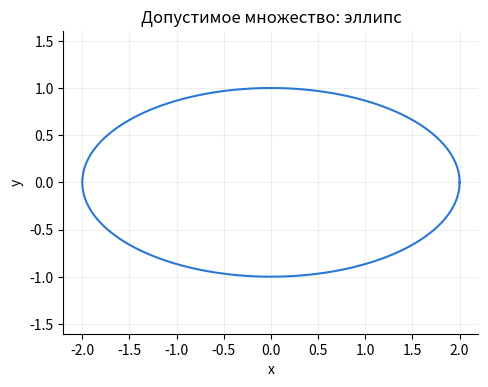

Recreate this plot in Python. (Note: this script raises an exception after producing the figure.)
import numpy as np
import matplotlib.pyplot as plt

BLUE, ORANGE, AQUA, RED, VIOLET, GRAY = "#2a78d6", "#eb6834", "#1baf7a", "#e34948", "#4a3aa7", "#8a8985"
plt.rcParams.update({"figure.dpi": 110, "axes.grid": True, "grid.alpha": .2,
                     "axes.spines.top": False, "axes.spines.right": False, "legend.frameon": False,
                     "axes.prop_cycle": plt.cycler(color=[BLUE, ORANGE, AQUA, VIOLET])})

def plot_ellipse():
    t = np.linspace(0, 2*np.pi, 300)
    fig, ax = plt.subplots(figsize=(5, 4))
    ax.plot(2*np.cos(t), np.sin(t), color=BLUE)
    ax.set(xlabel="x", ylabel="y", title="Допустимое множество: эллипс")
    ax.axis("equal")
    plt.tight_layout()
    return ax

def check_kkt(kkt, f, g, x, lam, h=1e-4, tol=1e-5):
    """Сверяет kkt(x, lam) = (grad_f, J, H, g) с конечными разностями f и g (лекция 7).

    H — гессиан функции Лагранжа L = f - lam^T g. Печатает расхождение каждого блока
    и останавливается на первом неверном."""
    x, lam = np.asarray(x, float), np.asarray(lam, float)
    n, m = len(x), len(lam)
    values = kkt(x, lam)
    assert not any(v is Ellipsis for v in values), "в функции остались заготовки ...: заполните grad_f, J, H, g"
    blocks = dict(zip(("grad_f", "J", "H", "g"), (np.asarray(v, float) for v in values)))
    need = {"grad_f": (n,), "J": (m, n), "H": (n, n), "g": (m,)}
    for name, shape in need.items():
        assert blocks[name].shape == shape, f"{name}: размер {blocks[name].shape}, нужен {shape}"
    E = h * np.eye(n)
    L = lambda y: f(y) - lam @ g(y)
    ref = {"grad_f": np.array([(f(x + e) - f(x - e)) / (2*h) for e in E]),
           "J": np.array([(g(x + e) - g(x - e)) / (2*h) for e in E]).T,
           "H": np.array([[(L(x + a + c) - L(x + a - c) - L(x - a + c) + L(x - a - c)) / (4*h*h) for c in E] for a in E]),
           "g": g(x)}
    for name in need:
        err = np.max(np.abs(blocks[name] - ref[name])) / (1 + np.max(np.abs(ref[name])))
        print(f"{name:6s} расхождение {err:.1e}")
        assert err < tol, f"{name} не совпадает с конечными разностями: проверьте формулы этого блока"
    print("все четыре блока верны")

# Задача 2: банка, x = (r, h)
def can_f(x):
    r, h = x
    return r**2 + r*h

def can_g(x):
    r, h = x
    return np.array([r**2*h - 2])           # одно ограничение — вектор из одного числа

def plot_histories(histories, labels, title):
    fig, ax = plt.subplots(figsize=(7, 3.5))
    for hist, label in zip(histories, labels):
        ax.semilogy([max(float(a[2]), 1e-16) for a in hist], "-o", ms=4, label=label)
    ax.set(xlabel="Номер итерации", ylabel="Норма невязки ККТ", title=title)
    ax.legend()
    plt.tight_layout()
    return ax

# Ориентиры в локальной системе робота. Координаты намеренно не симметричны.
POINTS = np.array([[0., 0.], [1., 0.], [0., 1.], [2., 1.], [-1., 1.], [1.5, -.5]])
TRUE_ANGLE = .65
TRUE_SHIFT = np.array([.9, -.35])

def make_measurements(sigma=.035):
    phi = TRUE_ANGLE
    R = np.array([[np.cos(phi), -np.sin(phi)], [np.sin(phi), np.cos(phi)]])
    rng = np.random.default_rng(2026)
    return (R @ POINTS.T).T + TRUE_SHIFT + rng.normal(0, sigma, POINTS.shape)

def design_block(p):
    """A_i @ (c,s,t_x,t_y) = R(c,s) p + t."""
    px, py = p
    return np.array([[px, -py, 1., 0.], [py, px, 0., 1.]])

A = np.vstack([design_block(p) for p in POINTS])   # 12x4: A @ z — все R(c,s) p_i + t подряд

# Задача 3: калибровка, z = (c, s, t_x, t_y)
MEASURED = make_measurements()          # измеренные q_i, массив 6x2, шум sigma = 0.035
b = MEASURED.ravel()                    # все координаты q_i подряд — вектор из 12 чисел

def calib_f(z):
    return 0.5 * np.sum((A @ z - b)**2)

def calib_g(z):
    return np.array([0.5 * (z[0]**2 + z[1]**2 - 1)])

def plot_calibration(measured, z):
    pred = (A @ z).reshape(-1, 2)
    fig, ax = plt.subplots(figsize=(6, 5))
    ax.scatter(measured[:, 0], measured[:, 1], marker="x", s=60, color=RED, label="измерения")
    ax.scatter(pred[:, 0], pred[:, 1], s=40, color=BLUE, label="модель")
    for q, m in zip(measured, pred):
        ax.plot([q[0], m[0]], [q[1], m[1]], color=GRAY, lw=.9)
    ax.set(xlabel="X", ylabel="Y", title="Калибровка: измерения и модель")
    ax.axis("equal")
    ax.legend()
    plt.tight_layout()
    return ax

print("Готово: матрица измерений A имеет форму", A.shape)

plot_ellipse(); plt.show()

def can_kkt(x, lam):
    r, h = x                # точка x = (r, h)
    lam = lam[0]            # одно ограничение — один множитель
    grad_f = ...            # TODO: вектор из 2 чисел: np.array([df/dr, df/dh])
    J = ...                 # TODO: матрица 1x2: np.array([[dg/dr, dg/dh]])
    H = ...                 # TODO: матрица 2x2: вторые производные f минус lam * вторые производные g
    g = ...                 # TODO: вектор из 1 числа: значение ограничения
    return grad_f, J, H, g

# Проверка can_kkt: каждый блок против конечных разностей can_f и can_g в точке (1.3, 0.7) при lambda = 0.4
check_kkt(can_kkt, can_f, can_g, (1.3, 0.7), [0.4])

def newton_lagrange(kkt, x0, lam0, tol=1e-10, maxit=50):
    # TODO: ваш код
    raise NotImplementedError

# Самопроверка общего метода: аналитический ответ банки — (r,h,lambda)=(1,2,1).
test = newton_lagrange(can_kkt, [1.1, 1.7], [0.])
assert np.allclose(test[-1][0], [1., 2.], atol=1e-8), "Проверьте знаки в матрице ККТ"
assert np.allclose(test[-1][1], [1.], atol=1e-8) and test[-1][2] < 1e-8
print("Ньютон–Лагранж: проверка пройдена")

# TODO: ваш код
# Два запуска из (1.5, 1.0), вывод чисел и график plot_histories(...)


def calibration_kkt(z, lam):
    c, s = z[0], z[1]       # поворот; перенос z[2], z[3] в ограничение не входит
    lam = lam[0]
    grad_f = ...            # TODO: вектор из 4 чисел (подсказка: A.T @ (A @ z - b))
    J = ...                 # TODO: матрица 1x4: строка производных g по (c, s, t_x, t_y)
    H = ...                 # TODO: матрица 4x4: A.T @ A минус lam * вторые производные g
    g = ...                 # TODO: вектор из 1 числа: значение ограничения
    return grad_f, J, H, g

# Проверка calibration_kkt: каждый блок против конечных разностей calib_f и calib_g
check_kkt(calibration_kkt, calib_f, calib_g, (0.8, 0.6, 0.1, -0.2), [0.3])

def gn_kkt(kkt, jac_r):
    # TODO: ваш код
    raise NotImplementedError

# Проверка обёртки: изменяется только гессиан, остальные блоки остаются теми же.
x_test = np.array([.8, .6, .1, -.2])
lam_test = np.array([.3])
gf, J, H, g = calibration_kkt(x_test, lam_test)
gf2, J2, H2, g2 = gn_kkt(calibration_kkt, lambda z: A)(x_test, lam_test)
assert np.allclose(H2, A.T@A) and np.allclose(gf, gf2) and np.allclose(J, J2) and np.allclose(g, g2)
assert np.linalg.norm(H-H2)>1e-3, "Проверка должна отличать точный и приближённый гессианы"
print("Гаусс–Ньютон: проверка пройдена")

# TODO: ваш код
# Оба метода из (1, 0, 0, 0); числа; plot_histories(...) и plot_calibration(MEASURED, z_star)


# бонус (необязательно): ваш код
